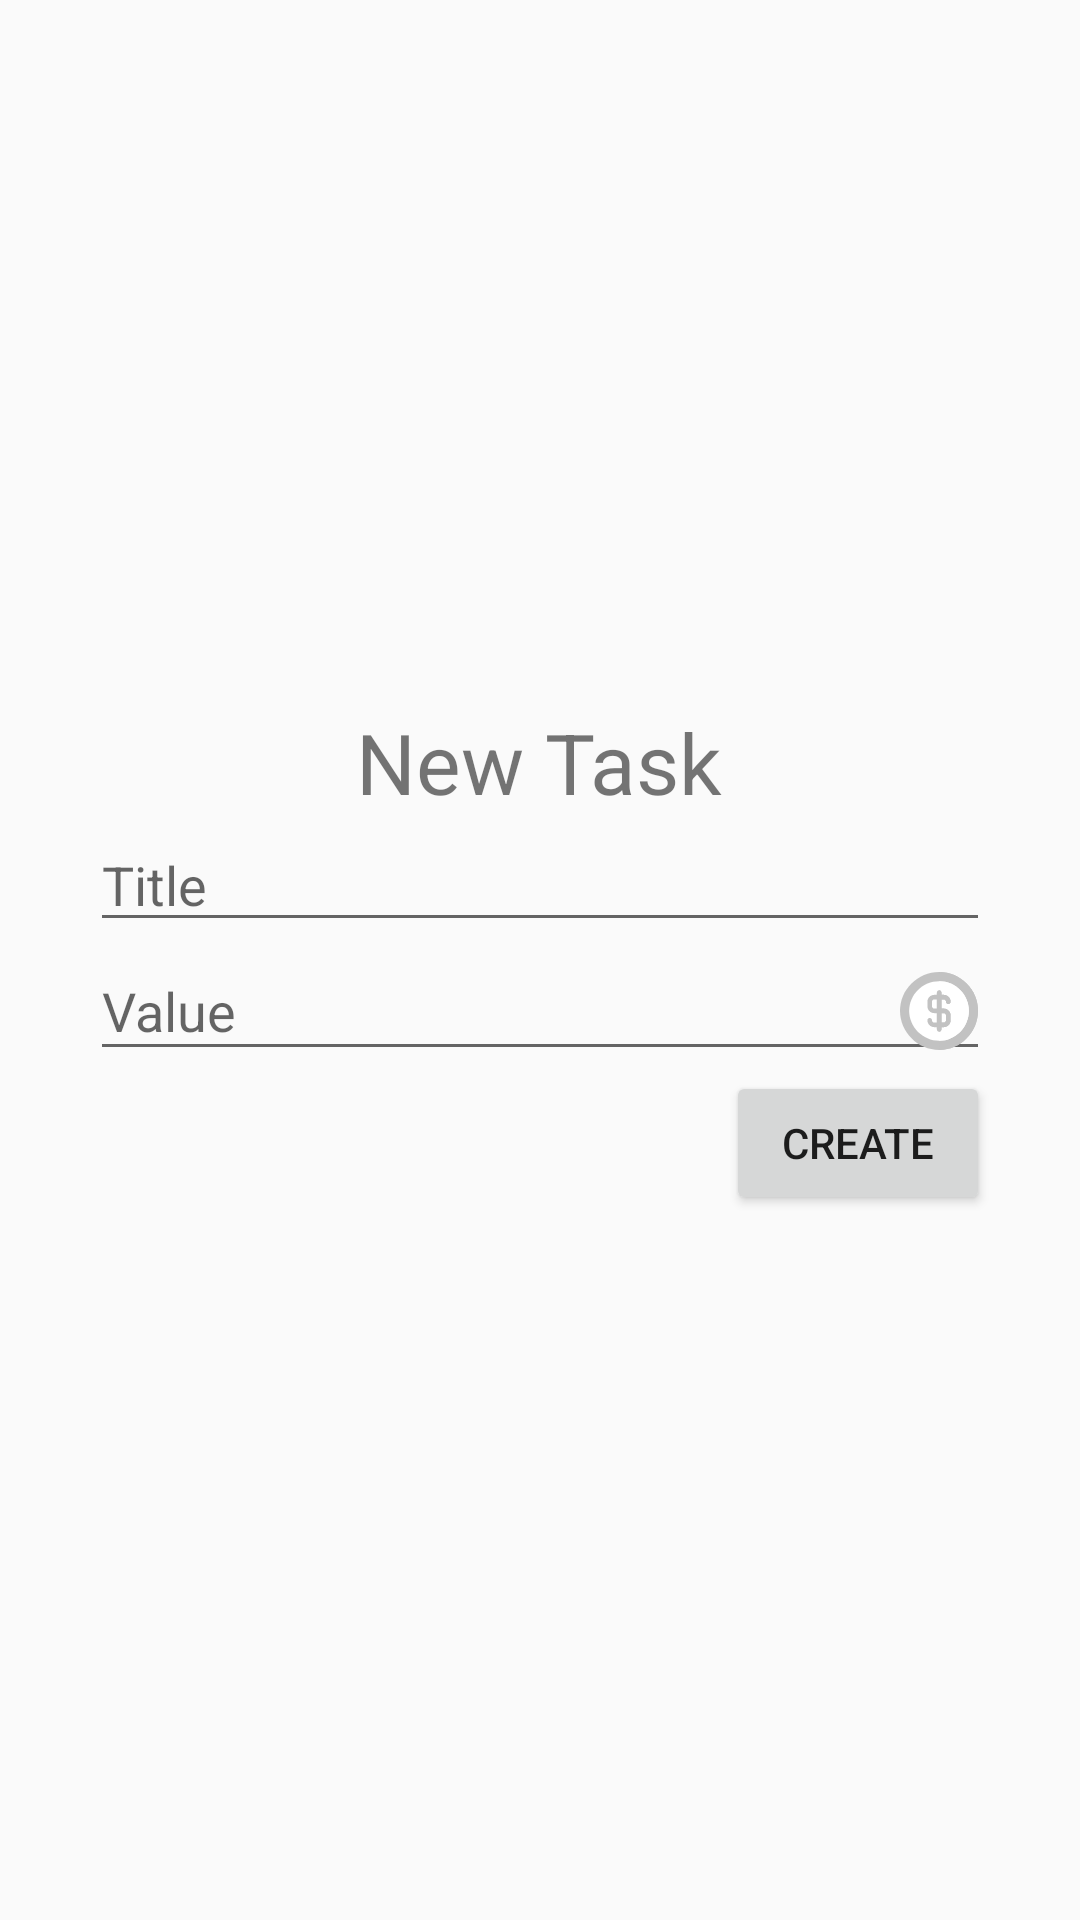

Reconstruct the res/layout file that produces this screen, plus the resources it refers to.
<!-- AndroidManifest.xml: application theme AppTheme -->
<!-- res/layout/activity_new_task.xml -->
<?xml version="1.0" encoding="utf-8"?>
<android.support.constraint.ConstraintLayout xmlns:android="http://schemas.android.com/apk/res/android"
    android:id="@+id/new_task_layout"
    xmlns:app="http://schemas.android.com/apk/res-auto"
    xmlns:tools="http://schemas.android.com/tools"
    android:layout_width="match_parent"
    android:layout_height="match_parent"
    tools:context=".activities.NewTaskActivity">

    <LinearLayout
        android:id="@+id/create_user_group_layout"
        android:layout_width="wrap_content"
        android:layout_height="wrap_content"
        android:orientation="vertical"
        app:layout_constraintBottom_toBottomOf="parent"
        app:layout_constraintEnd_toEndOf="parent"
        app:layout_constraintStart_toStartOf="parent"
        app:layout_constraintTop_toTopOf="parent">

        <TextView
            android:id="@+id/txt_create_user"
            android:layout_width="wrap_content"
            android:layout_height="wrap_content"
            android:layout_gravity="center"
            android:text="New Task"
            android:textSize="28sp" />

        <EditText
            android:id="@+id/edt_task_name"
            android:layout_width="@dimen/edit_field_width"
            android:layout_height="wrap_content"
            android:hint="@string/hint_task_name"
            android:imeOptions="actionNext"
            android:inputType="textAutoComplete|textAutoCorrect" />

        <EditText
            android:id="@+id/edt_task_value"
            android:layout_width="@dimen/edit_field_width"
            android:layout_height="wrap_content"
            android:hint="@string/hint_task_value"
            android:imeOptions="actionDone"
            android:inputType="number"
            android:drawablePadding="16dp"
            android:drawableEnd="@drawable/ic_coin_grey"/>

        <android.support.v7.widget.AppCompatButton
            android:id="@+id/btn_add_task"
            android:layout_width="wrap_content"
            android:layout_height="wrap_content"
            android:layout_gravity="end"
            android:text="@string/btn_create" />

    </LinearLayout>

</android.support.constraint.ConstraintLayout>
<!-- resources referenced by this layout -->
<resources>
  <dimen name="edit_field_width">300dp</dimen>
  <!-- drawable ic_coin_grey (drawable) -->
  <vector android:height="26dp" android:viewportHeight="512"
      android:viewportWidth="512" android:width="26dp" xmlns:android="http://schemas.android.com/apk/res/android">
      <path android:fillColor="#c2c2c2" android:pathData="M257,0C116.302,0 0,114.3 0,255s116.302,257 257,257s255,-116.3 255,-257S397.698,0 257,0z"/>
      <path android:fillColor="#c2c2c2" android:pathData="M512,255c0,140.7 -114.302,257 -255,257V0C397.698,0 512,114.3 512,255z"/>
      <path android:fillColor="#ffffff" android:pathData="M257,60C149.598,60 60,147.599 60,255s89.598,197 197,197s195,-89.599 195,-197S364.402,60 257,60z"/>
      <path android:fillColor="#ffffff" android:pathData="M452,255c0,107.401 -87.598,197 -195,197V60C364.402,60 452,147.599 452,255z"/>
      <path android:fillColor="#c2c2c2" android:pathData="M287,240h-15v-60h15c8.401,0 15,6.599 15,15c0,19.799 30,19.799 30,0c0,-24.901 -20.098,-45 -45,-45h-15v-15c0,-9.901 -7.5,-15 -15,-15s-15,5.099 -15,15v15h-17c-24.902,0 -45,20.099 -45,45v30c0,24.901 20.098,45 45,45h17v62h-17c-8.401,0 -15,-6.599 -15,-15c0,-19.799 -30,-19.799 -30,0c0,24.901 20.098,45 45,45h17v15c0,9.901 7.5,15 15,15s15,-5.099 15,-15v-15h15c24.902,0 45,-20.099 45,-45v-32C332,260.099 311.902,240 287,240zM242,240h-17c-8.401,0 -15,-6.599 -15,-15v-30c0,-8.401 6.599,-15 15,-15h17V240zM302,317c0,8.401 -6.599,15 -15,15h-15v-62h15c8.401,0 15,6.599 15,15V317z"/>
      <path android:fillColor="#c2c2c2" android:pathData="M287,240h-15v-60h15c8.401,0 15,6.599 15,15c0,19.799 30,19.799 30,0c0,-24.901 -20.098,-45 -45,-45h-15v-15c0,-9.901 -7.5,-15 -15,-15v272c7.5,0 15,-5.099 15,-15v-15h15c24.902,0 45,-20.099 45,-45v-32C332,260.099 311.902,240 287,240zM302,317c0,8.401 -6.599,15 -15,15h-15v-62h15c8.401,0 15,6.599 15,15V317z"/>
  </vector>
  <string name="btn_create">Create</string>
  <string name="hint_task_name">Title</string>
  <string name="hint_task_value">Value</string>
  <style name="AppTheme" parent="Theme.AppCompat.Light.DarkActionBar">
          
          <item name="colorPrimary">@color/colorPrimary</item>
          <item name="colorPrimaryDark">@color/colorPrimaryDark</item>
          <item name="colorAccent">@color/colorAccent</item>
      </style>
  <!-- not gathered from this repository: default colours our renderer supplied (Android Studio template values) -->
  <color name="colorPrimary">#FF6200EE</color>
  <color name="colorPrimaryDark">#FF3700B3</color>
  <color name="colorAccent">#FF03DAC5</color>
</resources>
